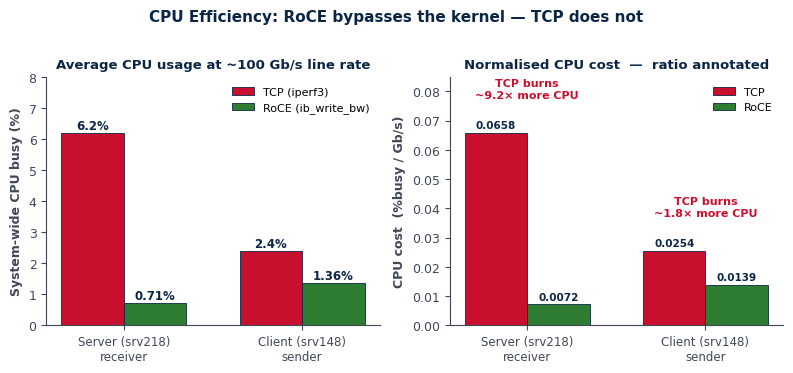
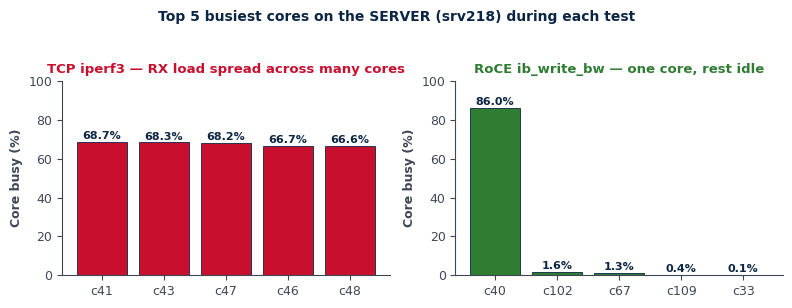

Source code (Python) for these figures, in order:
"""Generate the CPU efficiency comparison chart for Section 10."""
import matplotlib
matplotlib.use('Agg')
import matplotlib.pyplot as plt
import numpy as np
import os

OUT = r"C:\Users\asus\Desktop\Davasarathi\charts"
os.makedirs(OUT, exist_ok=True)

NAVY  = "#0B2545"
RED   = "#C8102E"
GRAY  = "#3F4756"
OK    = "#2E7D32"
AMBER = "#FFB400"

plt.rcParams.update({
    'font.family': 'DejaVu Sans', 'font.size': 9,
    'axes.edgecolor': GRAY, 'axes.labelcolor': GRAY,
    'xtick.color': GRAY, 'ytick.color': GRAY,
    'axes.spines.top': False, 'axes.spines.right': False,
})

def chart_cpu_compare():
    # System-wide CPU busy %, side-by-side for TCP and RoCE
    fig, (ax1, ax2) = plt.subplots(1, 2, figsize=(8.0, 3.6))

    # ---- LEFT panel: system CPU busy % ----
    groups = ["Server (srv218)\nreceiver",
              "Client (srv148)\nsender"]
    tcp_vals  = [6.20, 2.40]
    roce_vals = [0.71, 1.36]
    x = np.arange(len(groups)); w = 0.35
    b1 = ax1.bar(x - w/2, tcp_vals,  width=w, color=RED,  edgecolor=NAVY, linewidth=0.6, label="TCP (iperf3)")
    b2 = ax1.bar(x + w/2, roce_vals, width=w, color=OK,   edgecolor=NAVY, linewidth=0.6, label="RoCE (ib_write_bw)")
    ax1.set_xticks(x); ax1.set_xticklabels(groups, fontsize=8.5)
    ax1.set_ylabel("System-wide CPU busy (%)", fontweight='bold')
    ax1.set_title("Average CPU usage at ~100 Gb/s line rate",
                  color=NAVY, fontweight='bold', fontsize=9.5)
    ax1.set_ylim(0, 8.0)
    for b, v in zip(b1, tcp_vals):
        ax1.text(b.get_x()+b.get_width()/2, b.get_height()+0.12,
                 f"{v}%", ha='center', fontsize=8.5, fontweight='bold', color=NAVY)
    for b, v in zip(b2, roce_vals):
        ax1.text(b.get_x()+b.get_width()/2, b.get_height()+0.12,
                 f"{v}%", ha='center', fontsize=8.5, fontweight='bold', color=NAVY)
    ax1.legend(loc='upper right', fontsize=8, frameon=False)

    # ---- RIGHT panel: CPU cost per Gb/s (normalised), ratio annotated ----
    groups = ["Server (srv218)\nreceiver",
              "Client (srv148)\nsender"]
    tcp_cost  = [0.0658, 0.0254]
    roce_cost = [0.0072, 0.0139]
    ratio     = [9.2, 1.8]
    b1 = ax2.bar(x - w/2, tcp_cost,  width=w, color=RED,  edgecolor=NAVY, linewidth=0.6, label="TCP")
    b2 = ax2.bar(x + w/2, roce_cost, width=w, color=OK,   edgecolor=NAVY, linewidth=0.6, label="RoCE")
    ax2.set_xticks(x); ax2.set_xticklabels(groups, fontsize=8.5)
    ax2.set_ylabel("CPU cost  (%busy / Gb/s)", fontweight='bold')
    ax2.set_title("Normalised CPU cost  —  ratio annotated",
                  color=NAVY, fontweight='bold', fontsize=9.5)
    ax2.set_ylim(0, 0.085)
    for b, v in zip(b1, tcp_cost):
        ax2.text(b.get_x()+b.get_width()/2, b.get_height()+0.0015,
                 f"{v:.4f}", ha='center', fontsize=7.5, fontweight='bold', color=NAVY)
    for b, v in zip(b2, roce_cost):
        ax2.text(b.get_x()+b.get_width()/2, b.get_height()+0.0015,
                 f"{v:.4f}", ha='center', fontsize=7.5, fontweight='bold', color=NAVY)
    # ratio overlay
    for i, r in enumerate(ratio):
        ax2.text(i, max(tcp_cost[i], roce_cost[i]) + 0.012,
                 f"TCP burns\n~{r}× more CPU",
                 ha='center', fontsize=8, fontweight='bold', color=RED)
    ax2.legend(loc='upper right', fontsize=8, frameon=False)

    fig.suptitle("CPU Efficiency: RoCE bypasses the kernel — TCP does not",
                 color=NAVY, fontweight='bold', fontsize=11, y=1.02)
    fig.tight_layout()
    fig.savefig(f"{OUT}/cpu_compare.png", dpi=200, bbox_inches='tight')
    plt.close(fig)
    print(f"  saved: {OUT}/cpu_compare.png")

def chart_per_core():
    """Show per-core busy% during each test — TCP spreads load, RoCE concentrates."""
    fig, (ax1, ax2) = plt.subplots(1, 2, figsize=(8.0, 2.9))

    # Top 5 cores during TCP (server)
    tcp_server = [("c41", 68.7), ("c43", 68.3), ("c47", 68.2),
                  ("c46", 66.7), ("c48", 66.6)]
    # Top 5 cores during RoCE (server)
    roce_server = [("c40", 86.0), ("c102", 1.6), ("c67", 1.3),
                   ("c109", 0.4), ("c33", 0.1)]

    cores_t, vals_t = zip(*tcp_server)
    ax1.bar(range(5), vals_t, color=RED, edgecolor=NAVY, linewidth=0.6)
    ax1.set_xticks(range(5)); ax1.set_xticklabels(cores_t)
    ax1.set_ylabel("Core busy (%)", fontweight='bold')
    ax1.set_title("TCP iperf3 — RX load spread across many cores",
                  color=RED, fontweight='bold', fontsize=9.5)
    ax1.set_ylim(0, 100)
    for i, v in enumerate(vals_t):
        ax1.text(i, v+1.5, f"{v}%", ha='center', fontsize=8, fontweight='bold', color=NAVY)

    cores_r, vals_r = zip(*roce_server)
    ax2.bar(range(5), vals_r, color=OK, edgecolor=NAVY, linewidth=0.6)
    ax2.set_xticks(range(5)); ax2.set_xticklabels(cores_r)
    ax2.set_ylabel("Core busy (%)", fontweight='bold')
    ax2.set_title("RoCE ib_write_bw — one core, rest idle",
                  color=OK, fontweight='bold', fontsize=9.5)
    ax2.set_ylim(0, 100)
    for i, v in enumerate(vals_r):
        ax2.text(i, v+1.5, f"{v}%", ha='center', fontsize=8, fontweight='bold', color=NAVY)

    fig.suptitle("Top 5 busiest cores on the SERVER (srv218) during each test",
                 color=NAVY, fontweight='bold', fontsize=10, y=1.04)
    fig.tight_layout()
    fig.savefig(f"{OUT}/cpu_per_core.png", dpi=200, bbox_inches='tight')
    plt.close(fig)
    print(f"  saved: {OUT}/cpu_per_core.png")

chart_cpu_compare()
chart_per_core()
print("OK")
